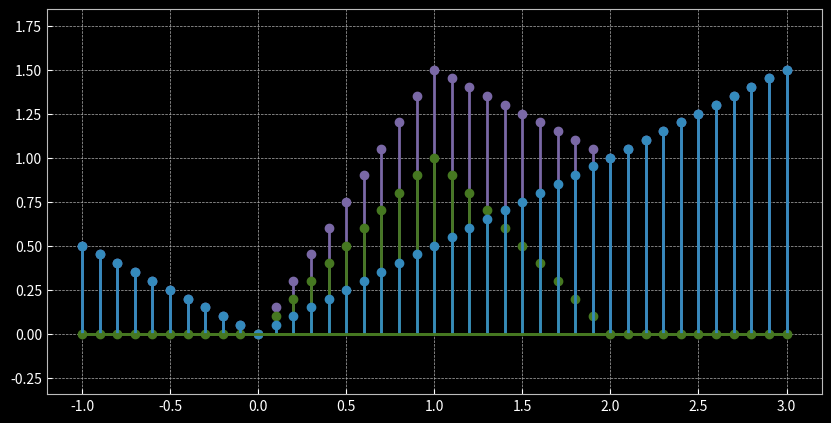
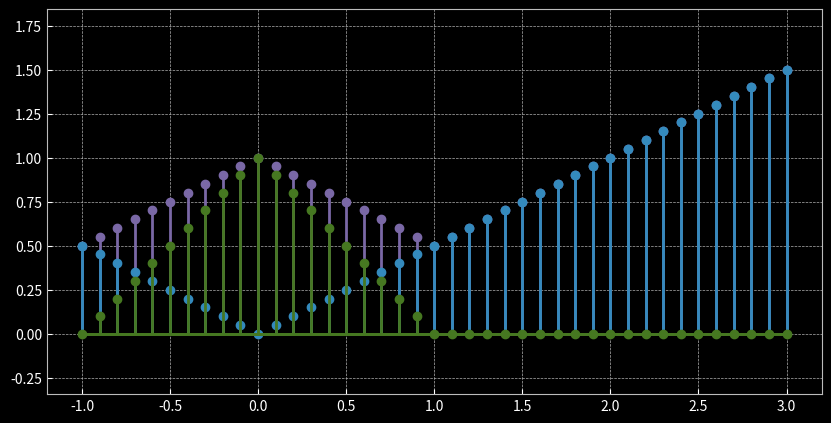
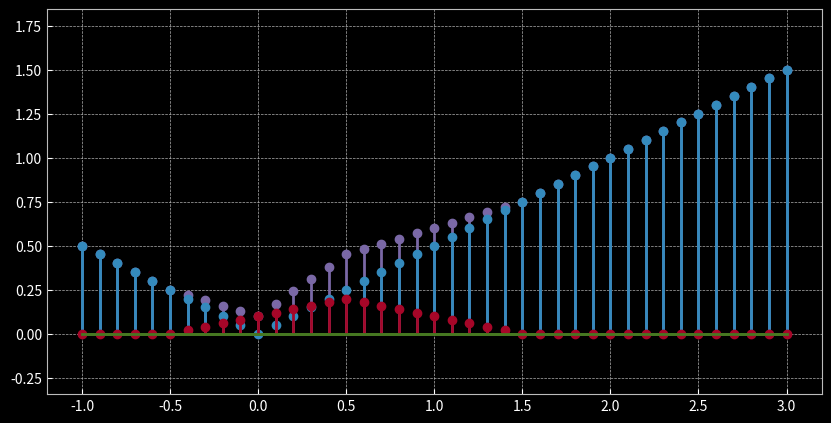

Generate these figures, in order, with matplotlib:
# ---
# jupyter:
#   jupytext:
#     formats: ipynb,py:percent
#     text_representation:
#       extension: .py
#       format_name: percent
#       format_version: '1.2'
#       jupytext_version: 1.0.1
#   kernelspec:
#     display_name: Python 3
#     language: python
#     name: python3
# ---

# %%
from matplotlib.pylab import *

# %%
style.use(['dark_background', 'bmh'])
rc('axes', facecolor='k')
rc('figure', facecolor='k')
rc('figure', figsize=(10,5))

# %%
y = r_[-1:3.1:.1]

# %%
target_lane_cost = y ** 2 / 4
target_lane_cost = abs(y) * .5

# %%
r, g, b, p = 'C1', 'C3', 'C0', 'C2'
set_color = lambda c: dict(linefmt=c, markerfmt='o'+c)

# %%
figure()
y_proximity = maximum(1 - abs(1 - y), 0)
stem(y, target_lane_cost + y_proximity, **set_color(p))
stem(y, y_proximity, **set_color(g))
stem(y, target_lane_cost, **set_color(b))
axis('equal')
savefig('car_1_left.png')
figure()
y_proximity = maximum(1 - abs(0 - y), 0)
stem(y, target_lane_cost + y_proximity, **set_color(p))
stem(y, target_lane_cost, **set_color(b))
stem(y, y_proximity, **set_color(g))
axis('equal')
savefig('car_2_left.png')
figure()
lane_cost = maximum(1 - abs(0.5 - y), 0) * .2
stem(y, target_lane_cost + lane_cost, **set_color(p))
stem(y, target_lane_cost, **set_color(b))
stem(y, lane_cost, **set_color(r))
axis('equal')
savefig('lane_change.png')
